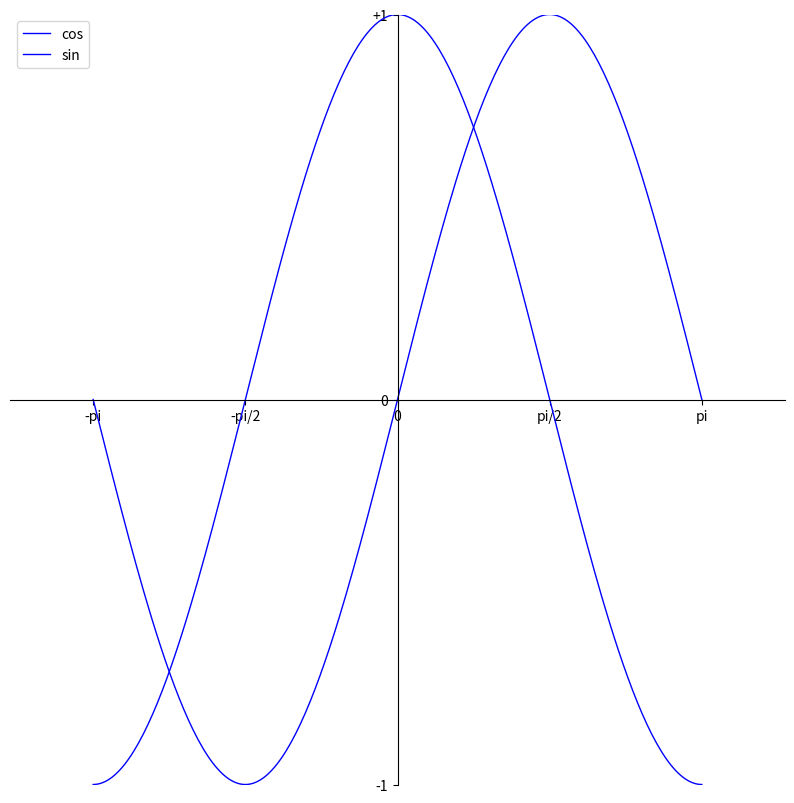

Write the Python code that produced this figure.
import numpy as np
import matplotlib.pyplot as plt

#基本配置
plt.figure(figsize = (10,10),dpi = 80)
plt.xlim(-4.0,4.0)#坐标上下限
plt.ylim(-1.0,1.0)
'''
plt.xticks(np.linspace(-4,4,9,endpoint = True))
plt.yticks(np.linspace(-1,1,5,endpoint = True))
'''
#更直观的记号
plt.xticks([-np.pi,-np.pi/2,0,np.pi/2,np.pi],['''-pi''','''-pi/2''','''0''','''pi/2''','''pi'''])
plt.yticks([-1,0,+1], ['''-1''','''0''','''+1'''])

#画曲线
X = np.linspace(-np.pi, np.pi, 256 ,endpoint= True)
Cos, Sin = np.cos(X),np.sin(X)
plt.plot(X,Cos,color = 'blue', linewidth = 1.0,linestyle='-',label = 'cos')
plt.plot(X,Sin,color = 'blue', linewidth = 1.0,linestyle='-',label = 'sin')
plt.legend(loc = 'upper left')#图例位置左上角

#移动坐标
ax = plt.gca()
ax.spines['top'].set_color('none')
ax.spines['right'].set_color('none')
ax.xaxis.set_ticks_position('bottom')
ax.spines['bottom'].set_position(('data',0))
ax.yaxis.set_ticks_position('left')
ax.spines['left'].set_position(('data',0))

plt.show()